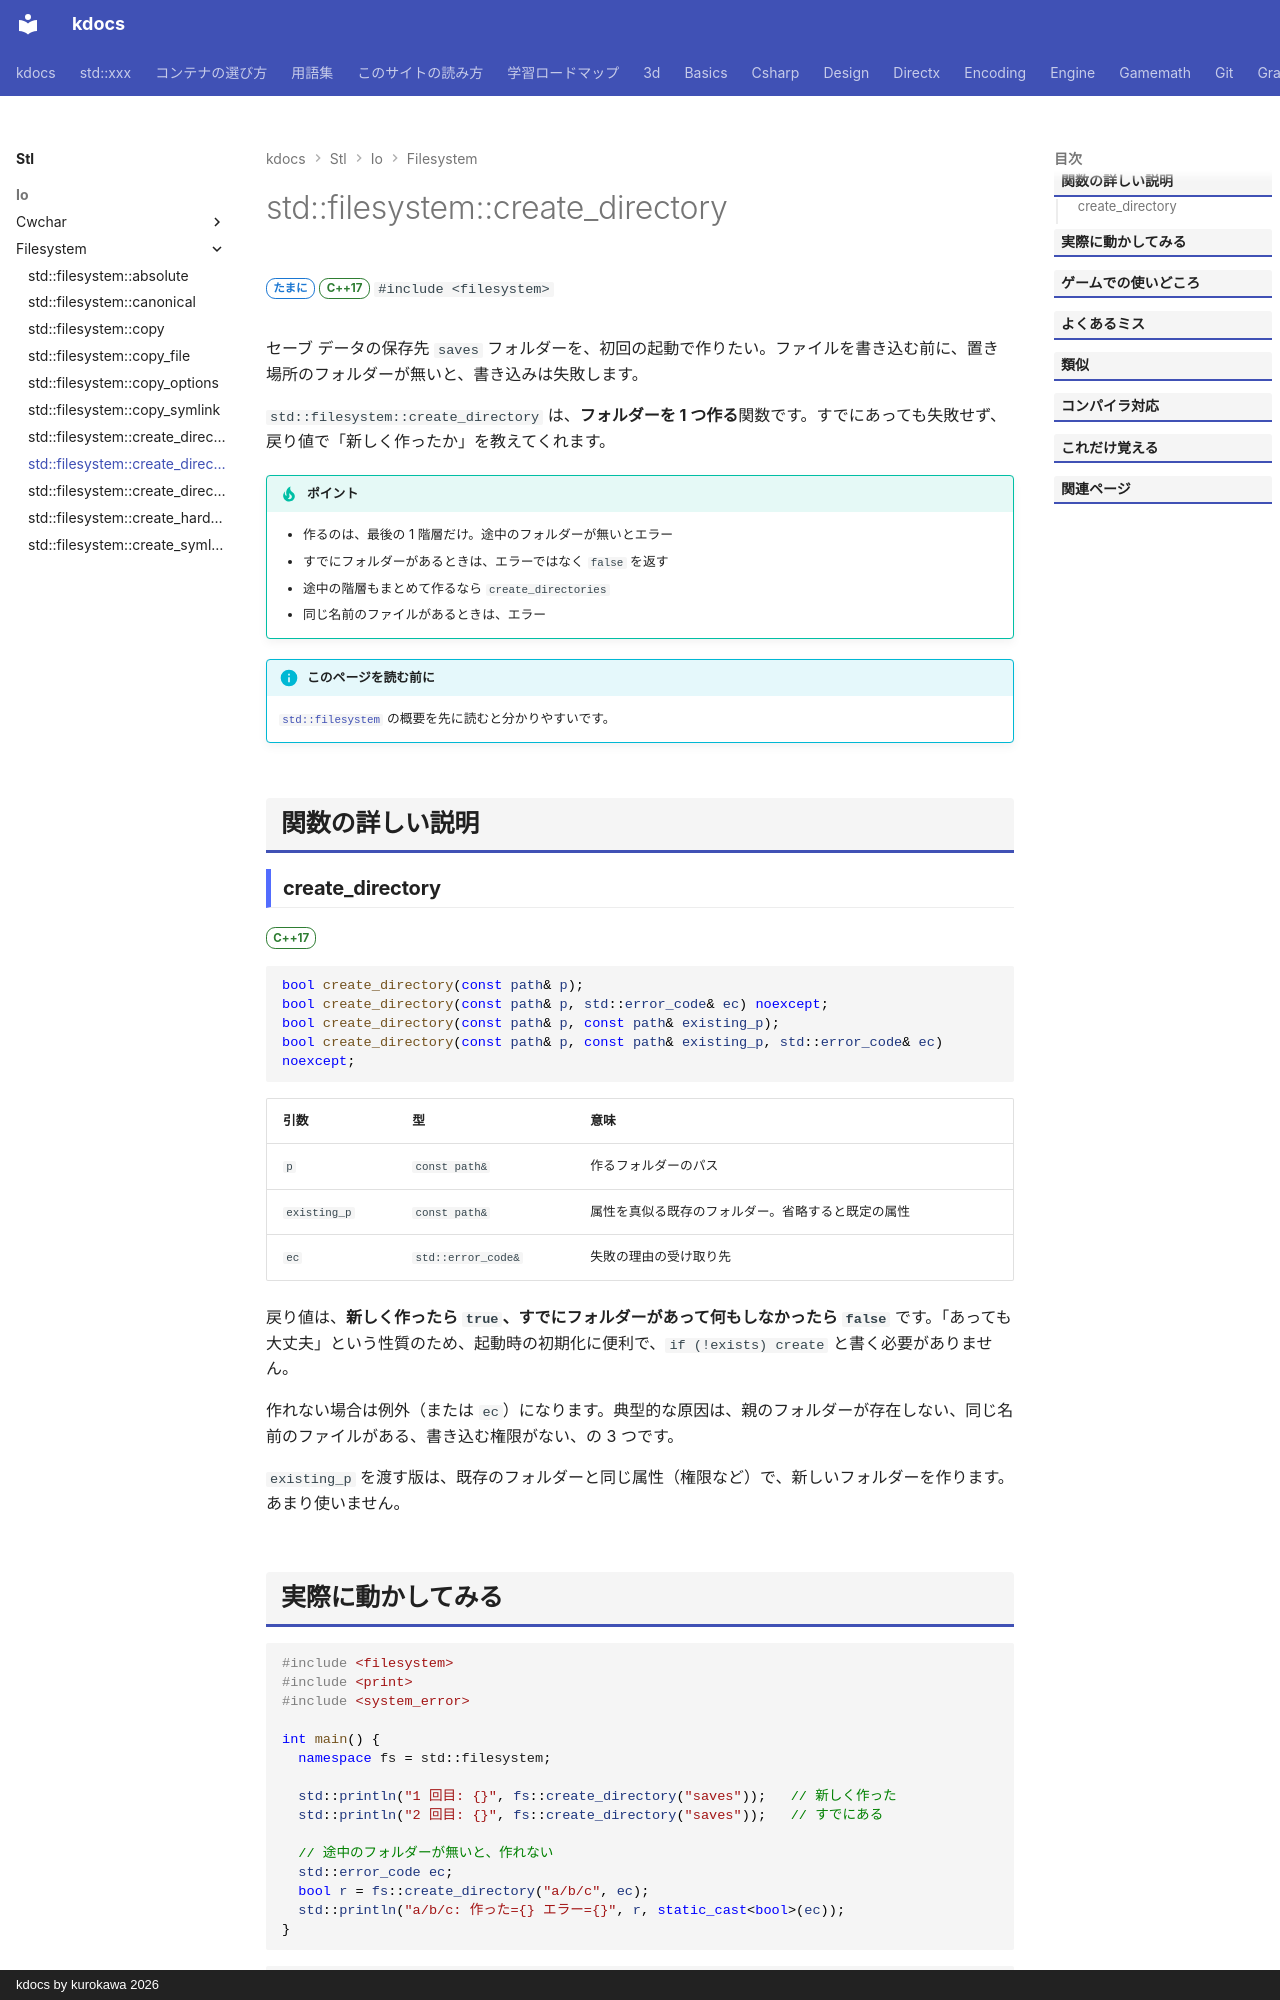

repository: qwzxdf/kdocs · page: stl/io/filesystem/create_directory/index.html · generator: mkdocs · copyright: kdocs by kurokawa 2026

---
title: std::filesystem::create_directory
summary: "フォルダを 1 階層だけ作る。"
order: 4
group: ファイル操作（std::filesystem）
tags:
  - 入出力・文字列
---

# std::filesystem::create_directory

<div class="page-badges" markdown>
<span class="rank rank-sometimes">たまに</span>
<span class="ver ver-17">C++17</span>
`#include <filesystem>`
</div>

セーブ データの保存先 `saves` フォルダーを、初回の起動で作りたい。ファイルを書き込む前に、置き場所のフォルダーが無いと、書き込みは失敗します。

`std::filesystem::create_directory` は、<strong>フォルダーを 1 つ作る</strong>関数です。すでにあっても失敗せず、戻り値で「新しく作ったか」を教えてくれます。

!!! tip "ポイント"
    - 作るのは、最後の 1 階層だけ。途中のフォルダーが無いとエラー
    - すでにフォルダーがあるときは、エラーではなく `false` を返す
    - 途中の階層もまとめて作るなら `create_directories`
    - 同じ名前のファイルがあるときは、エラー

!!! info "このページを読む前に"
    [`std::filesystem`](../filesystem.md) の概要を先に読むと分かりやすいです。

## 関数の詳しい説明

### create_directory {#create_directory}

<span class="ver ver-17">C++17</span>

```cpp
bool create_directory(const path& p);
bool create_directory(const path& p, std::error_code& ec) noexcept;
bool create_directory(const path& p, const path& existing_p);
bool create_directory(const path& p, const path& existing_p, std::error_code& ec) noexcept;
```

| 引数 | 型 | 意味 |
| --- | --- | --- |
| `p` | `const path&` | 作るフォルダーのパス |
| `existing_p` | `const path&` | 属性を真似る既存のフォルダー。省略すると既定の属性 |
| `ec` | `std::error_code&` | 失敗の理由の受け取り先 |

戻り値は、<strong>新しく作ったら `true`、すでにフォルダーがあって何もしなかったら `false`</strong> です。「あっても大丈夫」という性質のため、起動時の初期化に便利で、`if (!exists) create` と書く必要がありません。

作れない場合は例外（または `ec`）になります。典型的な原因は、親のフォルダーが存在しない、同じ名前のファイルがある、書き込む権限がない、の 3 つです。

`existing_p` を渡す版は、既存のフォルダーと同じ属性（権限など）で、新しいフォルダーを作ります。あまり使いません。
